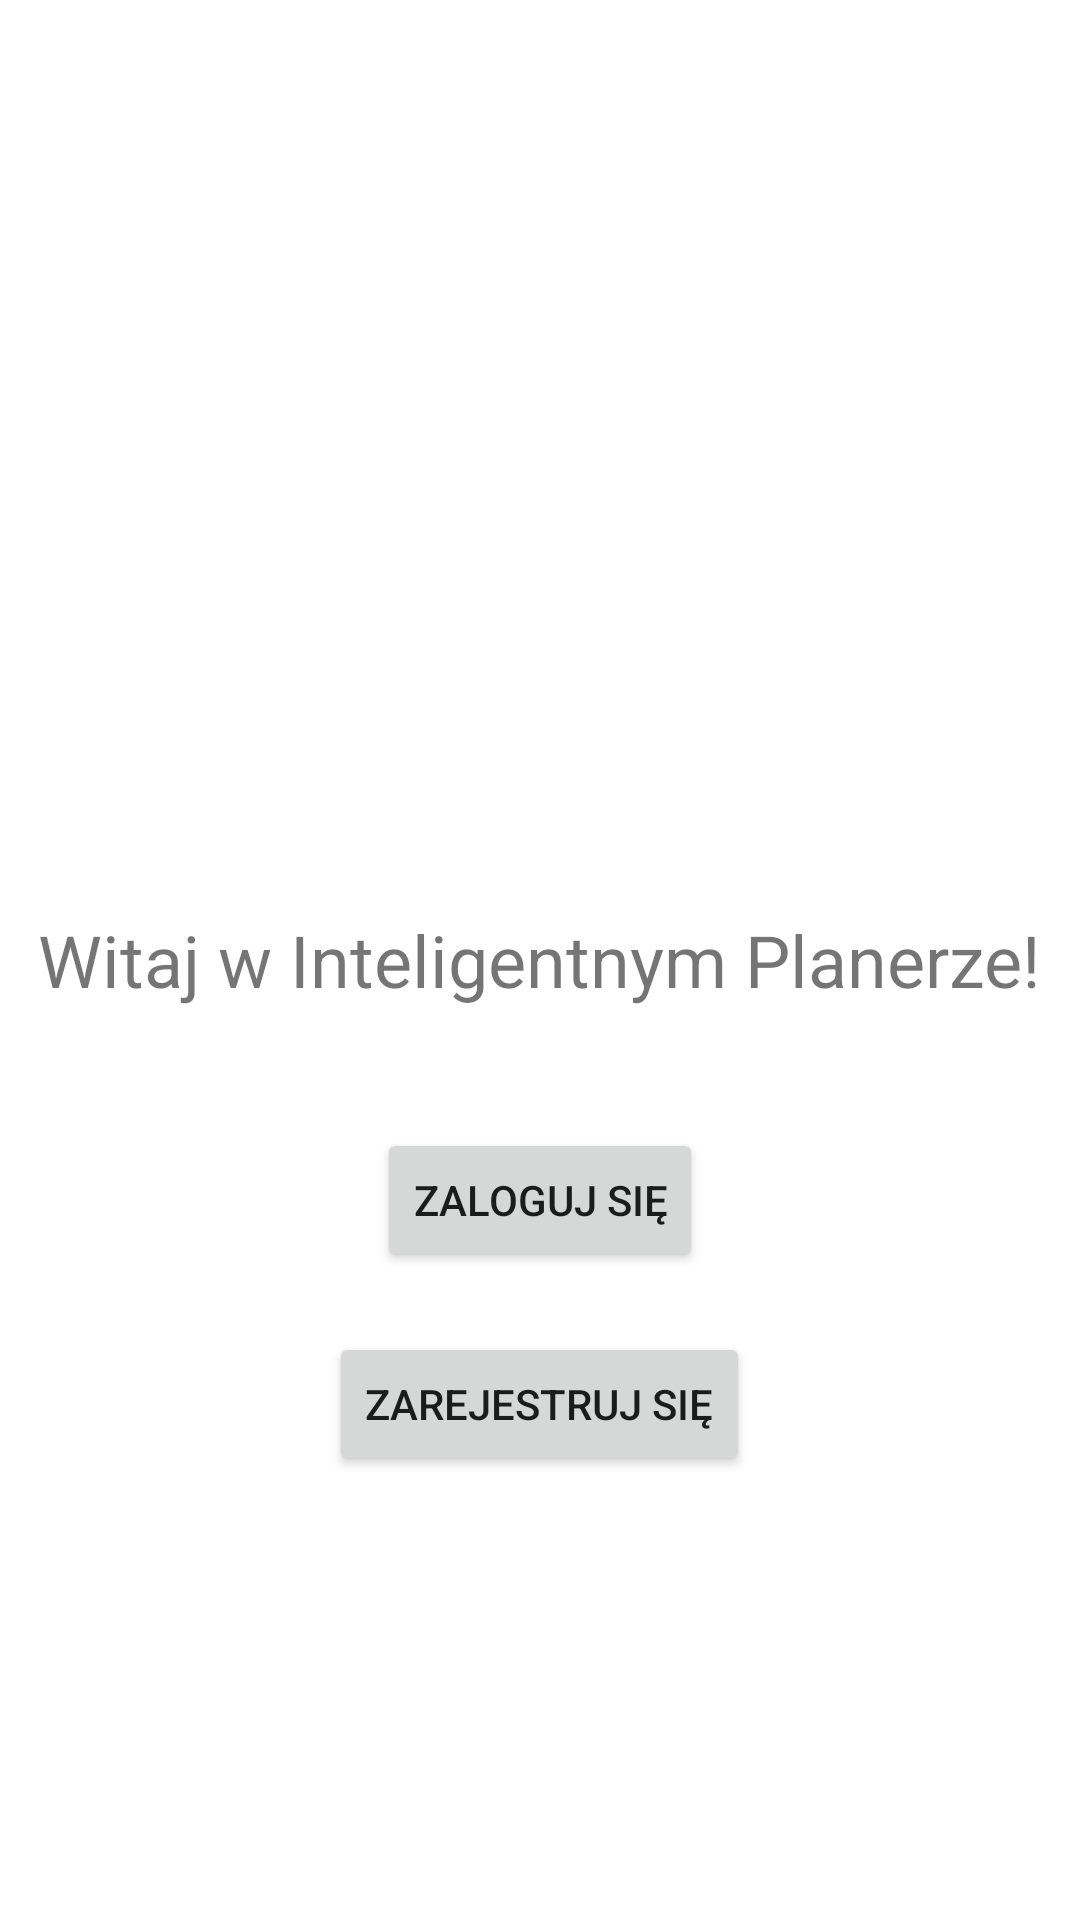

Write the Android layout XML for this screen, with the resource values it uses.
<!-- AndroidManifest.xml: application theme Theme.AIPlanner -->
<!-- res/layout/activity_start_screen.xml -->
<?xml version="1.0" encoding="utf-8"?>
<RelativeLayout xmlns:android="http://schemas.android.com/apk/res/android"
    android:layout_width="match_parent"
    android:layout_height="match_parent">

    
    <TextView
        android:id="@+id/welcomeText"
        android:layout_width="wrap_content"
        android:layout_height="wrap_content"
        android:text="Witaj w Inteligentnym Planerze!"
        android:textSize="24sp"
        android:layout_centerHorizontal="true"
        android:layout_centerVertical="true"
        android:layout_marginBottom="20dp"/>

    
    <Button
        android:id="@+id/loginButton"
        android:layout_width="wrap_content"
        android:layout_height="wrap_content"
        android:text="Zaloguj się"
        android:layout_below="@id/welcomeText"
        android:layout_centerHorizontal="true"
        android:layout_marginTop="20dp" />

    
    <Button
        android:id="@+id/registerButton"
        android:layout_width="wrap_content"
        android:layout_height="wrap_content"
        android:text="Zarejestruj się"
        android:layout_below="@id/loginButton"
        android:layout_centerHorizontal="true"
        android:layout_marginTop="20dp" />

</RelativeLayout>
<!-- resources referenced by this layout -->
<resources>
  <style name="Theme.AIPlanner" parent="Theme.MaterialComponents.DayNight.NoActionBar">
          <item name="colorPrimary">@color/colorPrimary</item>
          <item name="colorPrimaryVariant">@color/colorPrimaryVariant</item>
          <item name="colorOnPrimary">@color/colorOnPrimary</item>
          <item name="colorSecondary">@color/colorSecondary</item>
          <item name="colorSecondaryVariant">@color/colorSecondaryVariant</item>
          <item name="colorOnSecondary">@color/colorOnSecondary</item>
      </style>
  <color name="colorPrimary">#6200EE</color>
  <color name="colorPrimaryVariant">#3700B3</color>
  <color name="colorOnPrimary">#FFFFFF</color>
  <color name="colorSecondary">#03DAC5</color>
  <color name="colorSecondaryVariant">#018786</color>
  <color name="colorOnSecondary">#000000</color>
</resources>
